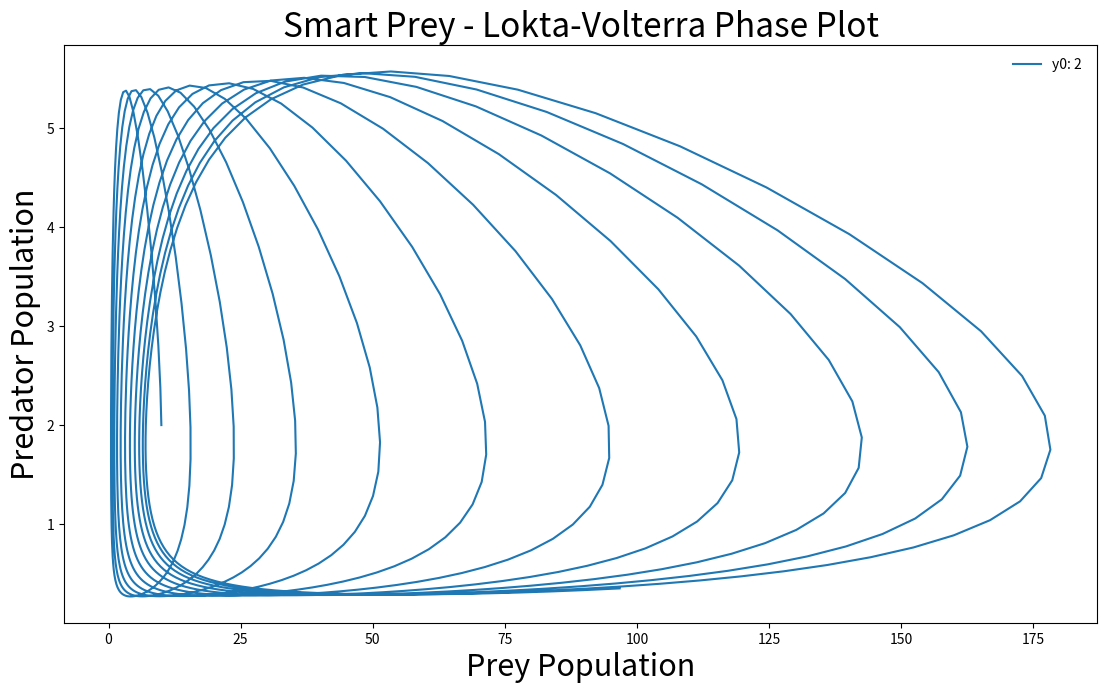
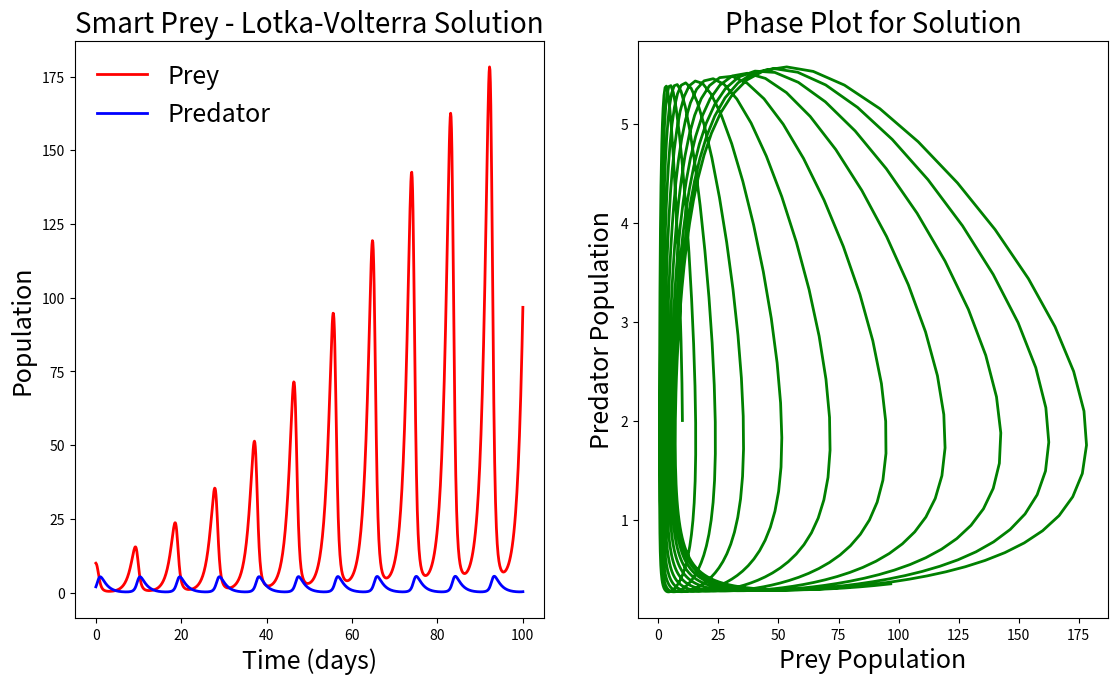

Recreate these plots in Python, in order.
import numpy as np
from scipy.integrate import odeint
import matplotlib.pyplot as plt
from pylab import *

#Defining Initial conditions
#----------------------------------------------------#
alpha = 0.9
beta = 0.5
gamma = 0.75
delta = 0.25
smarts = 0
smartCoeff = 0

x0 = 10 #gamma/delta #Initial prey population
z0 = 2# [1, 2, 5, 7, 10, 12, 15] #alpha/beta #Initial predator population

days = 100
#Defining a time range
t = np.linspace(0, days, 1000)
#----------------------------------------------------#

#Defining the SIR model equations
def modelPP(i, t, a, b, g, d, sC):
    x, y, s = i

    dxdt = a*x-b*x*y 
    dydt = d*(1-s)*x*y-g*y
    dsdt = (1/21)*(exp((-1/20)*t))
    return dxdt, dydt, dsdt

#Creating graphing functions ophase plot
#----------------------------------------------------#
fig = plt.figure(figsize = (1280/96, 720/96), dpi = 96) 
ax = fig.add_subplot(111, axisbelow=True)
nn = 0
xxx = 1 #len(z0) - 1 
#print(z0[1])
while (nn < xxx):
    nn = nn + 1
    z = z0#[nn]
    iCV = x0, z, smarts
    soln = odeint(modelPP, iCV, t, args=(alpha, beta, gamma, delta, smartCoeff))
    X, Y, S = soln.T
    ax.plot(X, Y, label = ''.join("y0: {} ".format(z0)))#)))[nn])))

ax.set_title('Smart Prey - Lokta-Volterra Phase Plot', c = 'k', fontsize = 24)
ax.set_xlabel('Prey Population', fontsize = 22, c = 'k')
ax.set_ylabel('Predator Population', fontsize = 22, c = 'k')
legend = ax.legend(labelcolor = 'k', facecolor = 'k', framealpha = 0, frameon = False)
#ax.set_ylim(0, 12.2)

print(S)
plt.show()

#All graphs
#----------------------------------------------------#
for i in range(3):
    var_name = 'var{}'.format(i)
    locals()[var_name] = i

#----------------------------------------------------#


fig, (ax, ax1) = plt.subplots(1, 2, figsize = (1280/96, 720/96), dpi = 96) 
#fig.patch.set_alpha(0.0)
#ax.patch.set_alpha(0.0)
ax.plot(t, X, 'r', alpha=1, lw=2, label='Prey')
ax.plot(t, Y, 'b', alpha=1, lw=2, label='Predator')
ax.set_title('Smart Prey - Lotka-Volterra Solution', c = 'k', fontsize = 20)
ax.set_xlabel('Time (days)', fontsize = 18, c = 'k')
ax.set_ylabel('Population', fontsize = 18, c = 'k')
#ax.set_ylim(0, 12.2)

#ax.spines['bottom'].set_color('w')
#ax.spines['top'].set_color('w') 
#ax.spines['right'].set_color('w')
#ax.spines['left'].set_color('w')
#fig.suptitle("MAVEN Flux-Energy")

#ax.tick_params(axis='x', colors='w', labelsize = 16)
#ax.tick_params(axis='y', colors='w', labelsize = 16)

#ax1.patch.set_alpha(0.0)
ax1.set_title('Phase Plot for Solution', c = 'k', fontsize = 20)
ax1.plot(X, Y, c = 'g', alpha = 1, lw = 2)
#ax1.set_xlim(0, 12)
#ax1.set_ylim(0, 6.2)
ax1.set_xlabel('Prey Population', fontsize = 18, c = 'k')
ax1.set_ylabel('Predator Population', fontsize = 18, c = 'k')

#ax1.tick_params(axis='x', colors='k', labelsize = 16)
#ax1.tick_params(axis='y', colors='k', labelsize = 16)

#ax.set_ylim(0,1.1)
#ax.yaxis.set_tick_params(length=0)
#ax.xaxis.set_tick_params(length=0)
#ax.grid(b=True, which='major', c='w', lw=2, ls='-')
legend = ax.legend(labelcolor = 'k', facecolor = 'k', framealpha = 0, frameon = False, fontsize = 18)
#legend.get_frame().set_alpha(0)

#for spine in ('top', 'right', 'bottom', 'left'):
 #   ax.spines[spine].set_visible(False)
  #  ax1.spines[spine].set_visible(False)
plt.show()